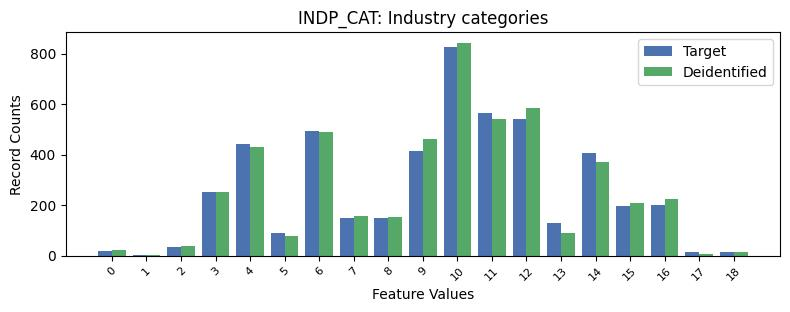

Source data for this figure (header and first rows):
, INDP_CAT, count_target, count_deidentified
0, -1, 2703, 2558
1, 10, 826, 843
2, 11, 564, 540
3, 12, 539, 585
4, 6, 493, 488
5, 4, 441, 429
6, 9, 415, 463
7, 14, 408, 370
8, 3, 250, 253
9, 16, 201, 226
10, 15, 195, 208
11, 8, 150, 154
12, 7, 149, 155
13, 13, 129, 91
14, 5, 89, 76
15, 2, 34, 39
16, 0, 18, 22
17, 17, 15, 8
18, 18, 14, 13
19, 1, 1, 3
